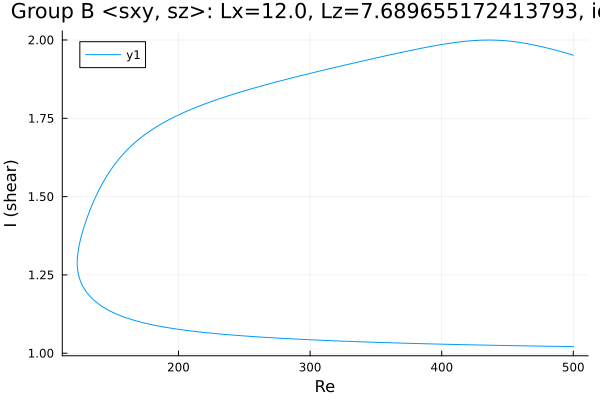

Source data for this figure (header and first rows):
Re, shear
500.0, 1.021
498.9, 1.021
497.4, 1.021
496, 1.021
494.6, 1.021
493.2, 1.022
491.8, 1.022
490.4, 1.022
489, 1.022
487.5, 1.022
486.1, 1.022
484.7, 1.022
483.3, 1.022
482.4, 1.022
481, 1.022
479.6, 1.022
478.2, 1.022
476.8, 1.023
475.4, 1.023
473.9, 1.023
472.5, 1.023
471.1, 1.023
469.7, 1.023
468.3, 1.023
466.9, 1.023
465.5, 1.023
464.1, 1.023
462.6, 1.024
461.2, 1.024
459.8, 1.024
458.4, 1.024
457, 1.024
455.6, 1.024
454.2, 1.024
452.7, 1.024
451.3, 1.024
449.9, 1.024
448.5, 1.025
447.1, 1.025
445.7, 1.025
444.3, 1.025
442.8, 1.025
441.4, 1.025
440, 1.025
438.6, 1.025
437.2, 1.025
435.8, 1.026
434.4, 1.026
432.9, 1.026
431.5, 1.026
430.1, 1.026
428.7, 1.026
427.3, 1.026
425.9, 1.026
424.5, 1.027
423, 1.027
421.6, 1.027
420.2, 1.027
418.8, 1.027
417.4, 1.027
... 540 more rows
